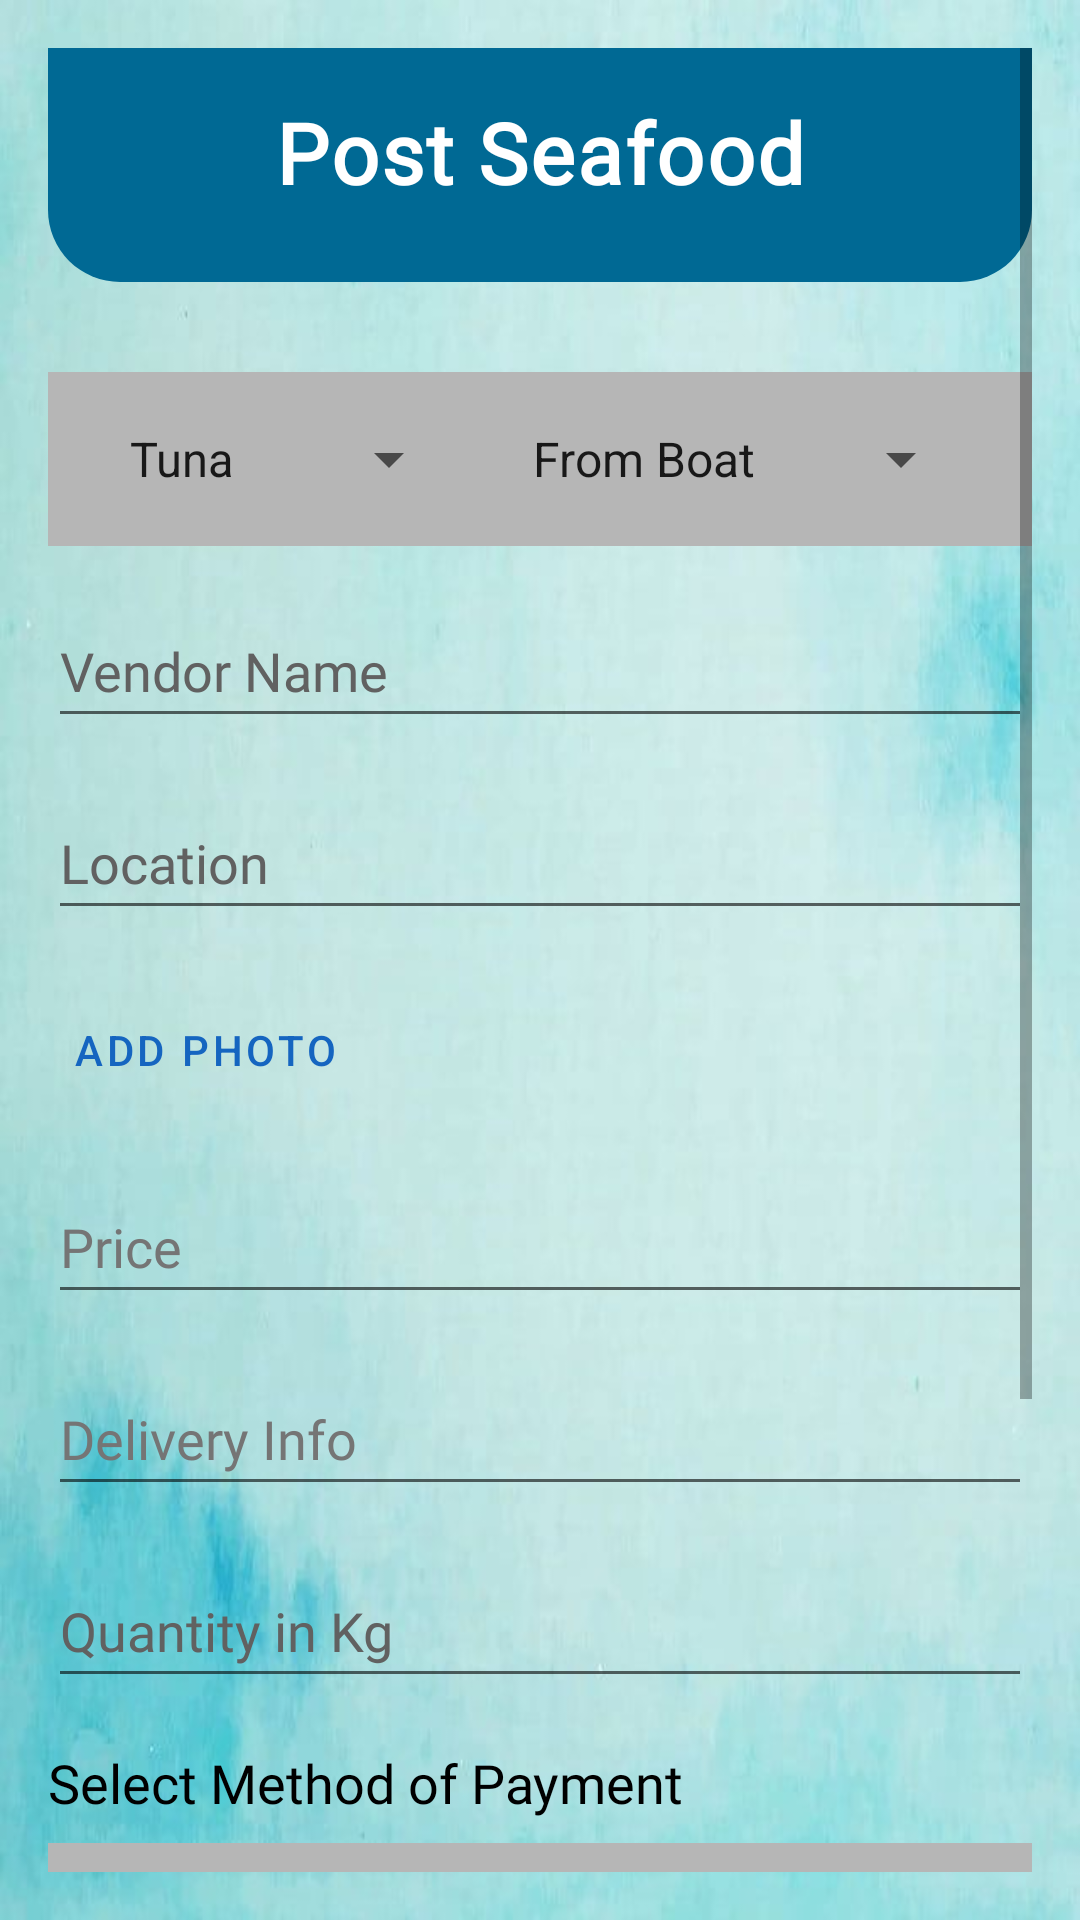

Write the Android layout XML for this screen, with the resource values it uses.
<!-- AndroidManifest.xml: application theme Theme.Test -->
<!-- res/layout/activity_post_seafood.xml -->
<?xml version="1.0" encoding="utf-8"?>
<ScrollView
    xmlns:android="http://schemas.android.com/apk/res/android"
    xmlns:tools="http://schemas.android.com/tools"
    android:layout_width="match_parent"
    android:layout_height="match_parent"
    android:background="@drawable/img"
    android:padding="16dp"
    tools:context=".dashboardseller.PostSeafood">

    <RelativeLayout
        android:layout_width="match_parent"
        android:layout_height="wrap_content">

        <View
            android:id="@+id/view"
            android:layout_width="match_parent"
            android:layout_height="78dp"
            android:background="@drawable/custom_rectangle" />

        <ImageButton
            android:id="@+id/backB"
            android:layout_width="wrap_content"
            android:layout_height="wrap_content"
            android:layout_marginStart="16dp"
            android:layout_marginTop="16dp"
            android:background="?attr/selectableItemBackground"
            android:contentDescription="@string/app_name"
            android:minWidth="48dp"
            android:minHeight="48dp"
            android:padding="8dp"
            android:src="@drawable/ic_back" />

        <TextView
            android:id="@+id/textView"
            android:layout_width="wrap_content"
            android:layout_height="wrap_content"
            android:layout_marginStart="72dp"
            android:layout_marginTop="16dp"
            android:layout_centerHorizontal="true"
            android:letterSpacing="0.025"
            android:fontFamily="@font/playfairdisplaymediumitalic"
            android:text="@string/post_seafood"
            android:textColor="@color/white"
            android:textSize="28sp"
            android:textStyle="bold" />


        <LinearLayout
            android:id="@+id/spinnerlayout"
            android:layout_width="match_parent"
            android:layout_height="wrap_content"
            android:orientation="horizontal"
            android:layout_below="@id/view"
            android:gravity="center"
            android:background="#b6b6b6"
            android:layout_marginTop="30dp">

            <Spinner
                android:id="@+id/spinnerFishTypes"
                android:layout_width="wrap_content"
                android:layout_height="wrap_content"
                android:entries="@array/fish_types"
                android:minHeight="58dp" />

            <Spinner
                android:id="@+id/spinnerSource"
                android:layout_width="wrap_content"
                android:layout_height="wrap_content"
                android:entries="@array/source_options"
                android:minHeight="58dp"
                android:layout_marginStart="16dp" />
        </LinearLayout>

        <EditText
            android:id="@+id/editTextVendorName"
            android:layout_width="match_parent"
            android:layout_height="wrap_content"
            android:layout_below="@id/spinnerlayout"
            android:layout_marginTop="16dp"
            android:autofillHints=""
            android:textColor="@color/black"
            android:hint="@string/vendor_name"
            android:fontFamily="@font/playfairdisplayregular"
            android:inputType=""
            android:minHeight="48dp"
            android:textColorHint="#616161" />

        <EditText
            android:id="@+id/editTextLocation"
            android:layout_width="match_parent"
            android:layout_height="wrap_content"
            android:layout_below="@id/editTextVendorName"
            android:layout_marginTop="16dp"
            android:autofillHints=""
            android:textColor="@color/black"
            android:fontFamily="@font/playfairdisplayregular"
            android:hint="@string/location"
            android:inputType=""
            android:minHeight="48dp"
            android:textColorHint="#616161" />

        <RelativeLayout
            android:id="@+id/setlocationlayout"
            android:layout_width="match_parent"
            android:layout_height="wrap_content"
            android:layout_below="@id/editTextLocation"
            android:layout_marginTop="16dp">

            <ImageView
                android:id="@+id/selectedImageView"
                android:layout_width="wrap_content"
                android:layout_height="wrap_content"
                android:layout_marginTop="16dp"
                android:adjustViewBounds="true"
                android:visibility="gone"
                android:contentDescription="@string/photo_viewed" />

            <Button
                android:id="@+id/buttonAddPhoto"
                style="?android:attr/buttonBarButtonStyle"
                android:layout_width="wrap_content"
                android:layout_height="wrap_content"
                android:layout_toEndOf="@id/selectedImageView"
                android:text="@string/add_photo"
                android:textColor="#1565C0" />
        </RelativeLayout>

        <EditText
            android:id="@+id/editTextPrice"
            android:layout_width="match_parent"
            android:layout_height="wrap_content"
            android:layout_below="@id/setlocationlayout"
            android:layout_marginTop="16dp"
            android:hint="@string/price"
            android:textColor="@color/black"
            android:textColorHint="#757575"
            android:fontFamily="@font/playfairdisplayregular"
            android:inputType="numberDecimal"
            android:minHeight="48dp"
            tools:ignore="VisualLintTextFieldSize"
            android:autofillHints="" />

        
        <EditText
            android:id="@+id/editTextDeliveryInfo"
            android:layout_width="match_parent"
            android:layout_height="wrap_content"
            android:layout_below="@id/editTextPrice"
            android:layout_marginTop="16dp"
            android:hint="@string/delivery_info"
            android:textColorHint="#757575"
            android:fontFamily="@font/playfairdisplayregular"
            android:minHeight="48dp"
            android:textColor="@color/black"
            android:autofillHints=""
            android:inputType="" />

        <EditText
            android:id="@+id/editTextAvailability"
            android:layout_width="match_parent"
            android:layout_height="wrap_content"
            android:layout_below="@id/editTextDeliveryInfo"
            android:layout_marginTop="16dp"
            android:autofillHints=""
            android:hint="@string/availability"
            android:inputType="numberDecimal"
            android:textColor="@color/black"
            android:fontFamily="@font/playfairdisplayregular"
            android:minHeight="48dp"
            android:textColorHint="#616161" />

        <LinearLayout
            android:id="@+id/paymentOptionsLayout"
            android:layout_width="match_parent"
            android:layout_height="wrap_content"
            android:orientation="vertical"
            android:layout_below="@id/editTextAvailability"
            android:layout_marginTop="16dp">

            <TextView
                android:layout_width="wrap_content"
                android:layout_height="wrap_content"
                android:text="@string/payment_methods"
                android:textColor="#000000"
                android:fontFamily="@font/playfairdisplaymedium"
                android:textSize="18sp"
                android:layout_marginBottom="8dp"/>

            <Spinner
                android:id="@+id/spinnerPaymentMethods"
                android:layout_width="match_parent"
                android:layout_height="wrap_content"
                android:background="#b6b6b6"
                android:entries="@array/payment_methods"
                android:minHeight="58dp" />

        </LinearLayout>

        <EditText
            android:id="@+id/editTextPhoneNumber"
            android:layout_width="match_parent"
            android:layout_height="wrap_content"
            android:layout_below="@id/paymentOptionsLayout"
            android:layout_marginTop="16dp"
            android:hint="@string/phone_number"
            android:fontFamily="@font/playfairdisplayregular"
            android:inputType="phone"
            android:textColor="@color/black"
            android:textColorHint="#757575"
            android:minHeight="48dp"
            android:autofillHints="" />

        <EditText
            android:id="@+id/editTextEmail"
            android:layout_width="match_parent"
            android:layout_height="wrap_content"
            android:layout_below="@id/editTextPhoneNumber"
            android:layout_marginTop="16dp"
            android:hint="@string/email"
            android:fontFamily="@font/playfairdisplayregular"
            android:textColor="@color/black"
            android:textColorHint="#757575"
            android:inputType="textEmailAddress"
            android:minHeight="48dp"
            android:autofillHints="" />


        <LinearLayout
            android:layout_width="match_parent"
            android:layout_height="wrap_content"
            android:orientation="horizontal"
            android:layout_below="@id/editTextEmail"
            android:layout_marginTop="16dp"
            android:gravity="center">

            <Button
                android:id="@+id/buttonSubmit"
                style="?android:attr/buttonBarButtonStyle"
                android:layout_width="wrap_content"
                android:layout_height="wrap_content"
                android:layout_marginEnd="16dp"
                android:text="@string/submit"
                android:textColor="#1565C0" />

            <Button
                android:id="@+id/buttonCancel"
                style="?android:attr/buttonBarButtonStyle"
                android:layout_width="wrap_content"
                android:layout_height="wrap_content"
                android:minHeight="48dp"
                android:text="@string/cancel"
                android:textColor="#1565C0" />
        </LinearLayout>

    </RelativeLayout>
</ScrollView>
<!-- resources referenced by this layout -->
<resources>
  <string-array name="fish_types">
          <item>Tuna</item>
          <item>Salmon</item>
          <item>Shrimp</item>
          
      </string-array>
  <string-array name="payment_methods">
          <item>Cash on delivery</item>
          <item>Credit</item>
      </string-array>
  <string-array name="source_options">
          <item>From Boat</item>
          <item>From Market</item>
      </string-array>
  <color name="black">#FF000000</color>
  <color name="white">#FFFFFFFF</color>
  <!-- drawable custom_rectangle (drawable) -->
  <?xml version="1.0" encoding="utf-8"?>
  <shape xmlns:android="http://schemas.android.com/apk/res/android">
      <solid android:color="@color/sea_blue" />
      <corners
          android:bottomLeftRadius="24dp"
          android:bottomRightRadius="24dp" />
  </shape>
  <!-- drawable img: png bitmap (drawable, 419187 bytes) -->
  <string name="add_photo">Add Photo</string>
  <string name="app_name">test place</string>
  <string name="availability">Quantity in Kg</string>
  <string name="cancel">Cancel</string>
  <string name="delivery_info">Delivery Info</string>
  <string name="email">Email</string>
  <string name="location">Location</string>
  <string name="payment_methods">Select Method of Payment</string>
  <string name="phone_number">Phone Number</string>
  <string name="photo_viewed">photo viewed</string>
  <string name="post_seafood">Post Seafood</string>
  <string name="price">Price</string>
  <string name="submit">Submit</string>
  <string name="vendor_name">Vendor Name</string>
  <style name="Theme.Test" parent="Theme.MaterialComponents.DayNight.DarkActionBar">
          
          <item name="colorPrimary">@color/purple_500</item>
          <item name="colorPrimaryVariant">@color/purple_700</item>
          <item name="colorOnPrimary">@color/white</item>
          
          <item name="colorSecondary">@color/teal_200</item>
          <item name="colorSecondaryVariant">@color/teal_700</item>
          <item name="colorOnSecondary">@color/black</item>
          
          <item name="android:statusBarColor">?attr/colorPrimaryVariant</item>
          
              
          <item name="android:contentDescription">@style/ContentDescriptionStyle</item>
  
      </style>
  <color name="sea_blue"> #006994</color>
  <color name="purple_500">#FF6200EE</color>
  <color name="purple_700">#FF3700B3</color>
  <color name="teal_200">#FF03DAC5</color>
  <color name="teal_700">#FF018786</color>
  <style name="ContentDescriptionStyle" parent="TextAppearance.AppCompat">
          <item name="android:textColor">@android:color/black</item>
          
      </style>
</resources>
